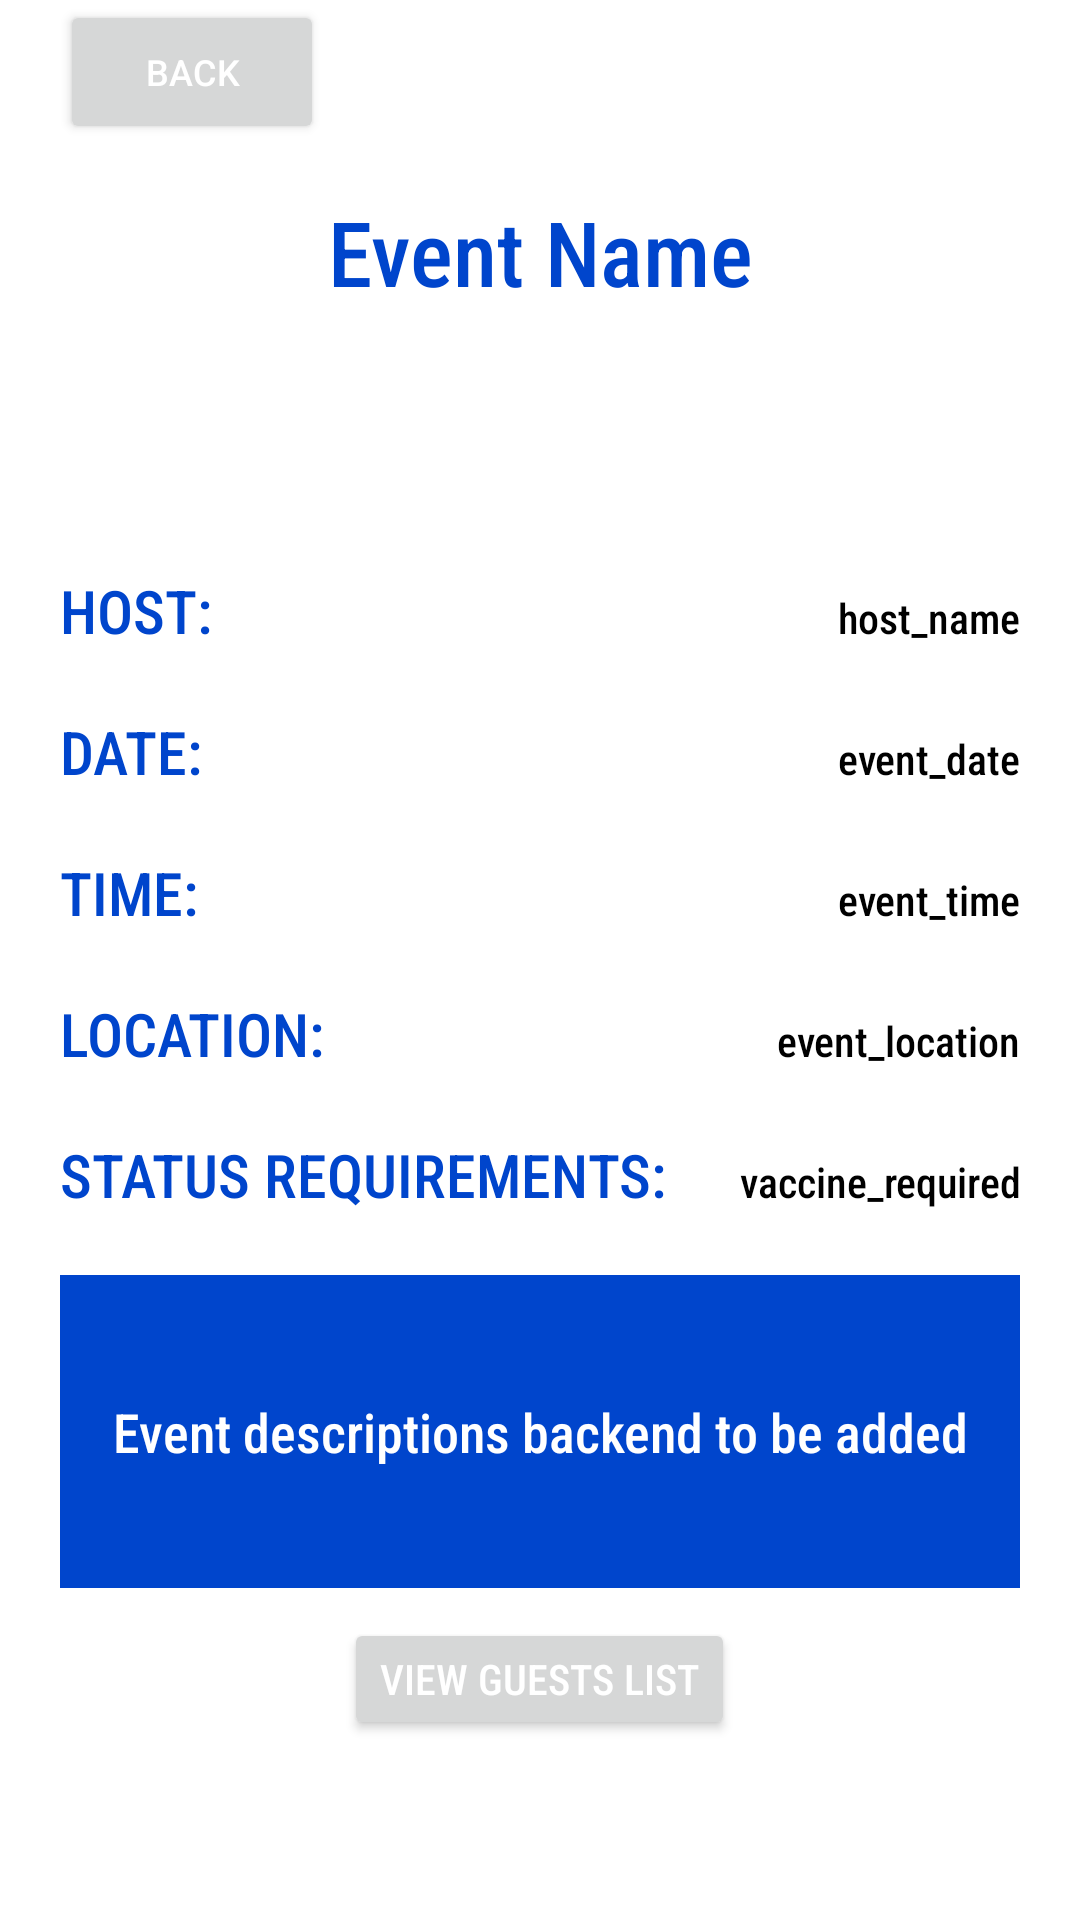

Layout XML and referenced resources for this Android screen:
<!-- AndroidManifest.xml: application theme Theme.PandemicPass -->
<!-- res/layout/event_view.xml -->
<?xml version="1.0" encoding="utf-8"?>
<LinearLayout xmlns:android="http://schemas.android.com/apk/res/android"
    android:layout_width="match_parent"
    android:layout_height="match_parent"
    android:orientation="vertical"
    android:gravity="top">

    <LinearLayout
        android:orientation="vertical"
        android:layout_width="match_parent"
        android:layout_height="120dp"
        android:paddingLeft= "20dp"
        android:paddingRight="20dp">
        <Button
            android:id="@+id/backMain"
            android:layout_width="wrap_content"
            android:layout_height="wrap_content"
            android:text="back"
            android:textColor="@color/white"
            android:textSize="12sp" />
        <TextView
            android:layout_width="match_parent"
            android:layout_height="match_parent"
            android:layout_gravity="center"
            android:gravity="center"
            android:textColor="@color/app_blue"
            android:fontFamily="sans-serif-condensed-medium"
            android:text="Event Name"
            android:textSize="30dp" />
    </LinearLayout>

    <LinearLayout
        android:layout_height="wrap_content"
        android:layout_width="match_parent"
        android:paddingTop="60dp"
        android:paddingBottom="60dp"
        android:paddingLeft="20dp"
        android:paddingRight="20dp"
        android:gravity="center"
        android:orientation="vertical">

        <LinearLayout
            android:layout_width="match_parent"
            android:layout_height="wrap_content"
            android:orientation="vertical">
            <LinearLayout
                android:paddingTop="10dp"
                android:paddingBottom="10dp"
                android:layout_width="match_parent"
                android:layout_height="wrap_content"
                android:orientation="horizontal">
                <TextView
                    android:layout_width="match_parent"
                    android:layout_height="wrap_content"
                    android:layout_weight="0.7"
                    android:text="HOST:"
                    android:textSize="20dp"
                    android:textColor="@color/app_blue"
                    android:fontFamily="sans-serif-condensed-medium"/>
                <TextView
                    android:layout_width="match_parent"
                    android:layout_height="wrap_content"
                    android:layout_weight="0.3"
                    android:fontFamily="sans-serif-condensed-medium"
                    android:text="host_name"
                    android:gravity="right"
                    android:textColor="@color/black"/>
            </LinearLayout>
            <LinearLayout
                android:layout_width="match_parent"
                android:layout_height="wrap_content"
                android:orientation="horizontal"
                android:paddingTop="10dp"
                android:paddingBottom="10dp">
                <TextView
                    android:layout_width="match_parent"
                    android:layout_height="wrap_content"
                    android:layout_weight="0.7"
                    android:text="DATE:"
                    android:textSize="20dp"
                    android:textColor="@color/app_blue"
                    android:fontFamily="sans-serif-condensed-medium"/>
                <TextView
                    android:layout_width="match_parent"
                    android:layout_height="wrap_content"
                    android:layout_weight="0.3"
                    android:fontFamily="sans-serif-condensed-medium"
                    android:text="event_date"
                    android:gravity="right"
                    android:textColor="@color/black"/>
            </LinearLayout>
            <LinearLayout
                android:layout_width="match_parent"
                android:layout_height="wrap_content"
                android:orientation="horizontal">
                <TextView
                    android:layout_width="match_parent"
                    android:layout_height="wrap_content"
                    android:paddingTop="10dp"
                    android:paddingBottom="10dp"
                    android:layout_weight="0.7"
                    android:text="TIME:"
                    android:textSize="20dp"
                    android:textColor="@color/app_blue"
                    android:fontFamily="sans-serif-condensed-medium"/>
                <TextView
                    android:layout_width="match_parent"
                    android:layout_height="wrap_content"
                    android:layout_weight="0.3"
                    android:fontFamily="sans-serif-condensed-medium"
                    android:text="event_time"
                    android:gravity="right"
                    android:textColor="@color/black"/>
            </LinearLayout>
            <LinearLayout
                android:layout_width="match_parent"
                android:layout_height="wrap_content"
                android:orientation="horizontal">
                <TextView
                    android:layout_width="match_parent"
                    android:layout_height="wrap_content"
                    android:layout_weight="0.7"
                    android:paddingTop="10dp"
                    android:paddingBottom="10dp"
                    android:text="LOCATION:"
                    android:textSize="20dp"
                    android:textColor="@color/app_blue"
                    android:fontFamily="sans-serif-condensed-medium"/>
                <TextView
                    android:layout_width="match_parent"
                    android:layout_height="wrap_content"
                    android:layout_weight="0.3"
                    android:gravity="right"
                    android:fontFamily="sans-serif-condensed-medium"
                    android:text="event_location"
                    android:textColor="@color/black"/>
            </LinearLayout>
            <LinearLayout
                android:layout_width="match_parent"
                android:layout_height="wrap_content"
                android:orientation="horizontal">
                <TextView
                    android:layout_width="wrap_content"
                    android:layout_height="wrap_content"
                    android:paddingTop="10dp"
                    android:paddingBottom="10dp"
                    android:text="STATUS REQUIREMENTS:"
                    android:textSize="20dp"
                    android:textColor="@color/app_blue"
                    android:fontFamily="sans-serif-condensed-medium"/>
                <TextView
                    android:layout_width="match_parent"
                    android:layout_height="wrap_content"
                    android:layout_weight="0.3"
                    android:fontFamily="sans-serif-condensed-medium"
                    android:text="vaccine_required"
                    android:gravity="right"
                    android:textColor="@color/black"/>
            </LinearLayout>
        </LinearLayout>

        <LinearLayout
            android:layout_width="match_parent"
            android:layout_height="wrap_content"
            android:orientation="horizontal"
            android:paddingTop="10dp">
            <TextView
                android:paddingTop="40dp"
                android:paddingBottom="40dp"
                android:layout_width="match_parent"
                android:layout_height="wrap_content"
                android:textSize="18dp"
                android:text="Event descriptions backend to be added"
                android:background="@color/app_blue"
                android:textColor="@color/white"
                android:fontFamily="sans-serif-condensed-medium"
                android:gravity="center"/>
        </LinearLayout>
        <LinearLayout
            android:layout_width="match_parent"
            android:layout_height="wrap_content"
            android:gravity="top"
            android:weightSum="100"
            android:orientation="vertical"
            android:paddingTop="10dp">
            <Button
                android:layout_width="wrap_content"
                android:layout_height="wrap_content"
                android:layout_gravity="center"
                android:gravity="center"
                android:text="View Guests List"
                android:fontFamily="sans-serif-condensed-medium"
                android:textColor="@color/white"/>
            <TextView
                android:layout_width="match_parent"
                android:layout_height="match_parent"
                android:text=" % out of % guests approvoed"
                android:textSize="15dp"
                android:gravity="center"
                android:layout_weight="50"
                android:textColor="@color/black"
                />
        </LinearLayout>

    </LinearLayout>
    <LinearLayout
        android:layout_width="match_parent"
        android:layout_height="wrap_content"
        android:gravity="bottom"
        android:paddingLeft="20dp"
        android:paddingRight="20dp"
        android:orientation="horizontal">
        <Button
            android:layout_width="130dp"
            android:layout_height="wrap_content"
            android:layout_gravity="bottom"
            android:gravity="center"
            android:layout_weight="0.5"
            android:text="Edit Party Members"
            android:backgroundTint="@color/app_blue"
            android:textColor="@color/white"
            android:textSize="12dp"/>
        <Button
            android:layout_width="130dp"
            android:layout_height="wrap_content"
            android:layout_gravity="bottom"
            android:gravity="center"
            android:layout_weight="0.5"
            android:text="Add COVID Status"
            android:backgroundTint="@color/app_blue"
            android:textColor="@color/white"
            android:textSize="12dp"/>
    </LinearLayout>

</LinearLayout>
<!-- resources referenced by this layout -->
<resources>
  <color name="app_blue">#FF0045cc</color>
  <color name="black">#FF000000</color>
  <color name="white">#FFFFFFFF</color>
  <style name="Theme.PandemicPass" parent="Theme.MaterialComponents.DayNight.NoActionBar">
          
          <item name="colorPrimary">@color/app_blue</item>
          <item name="colorPrimaryVariant">@color/app_blue</item>
          <item name="colorOnPrimary">@color/app_blue</item>
          
          <item name="colorSecondary">@color/teal_200</item>
          <item name="colorSecondaryVariant">@color/teal_700</item>
          <item name="colorOnSecondary">@color/black</item>
          
          <item name="android:statusBarColor" tools:targetApi="l">?attr/colorPrimaryVariant</item>
          
      </style>
  <color name="teal_200">#FF03DAC5</color>
  <color name="teal_700">#FF018786</color>
</resources>
